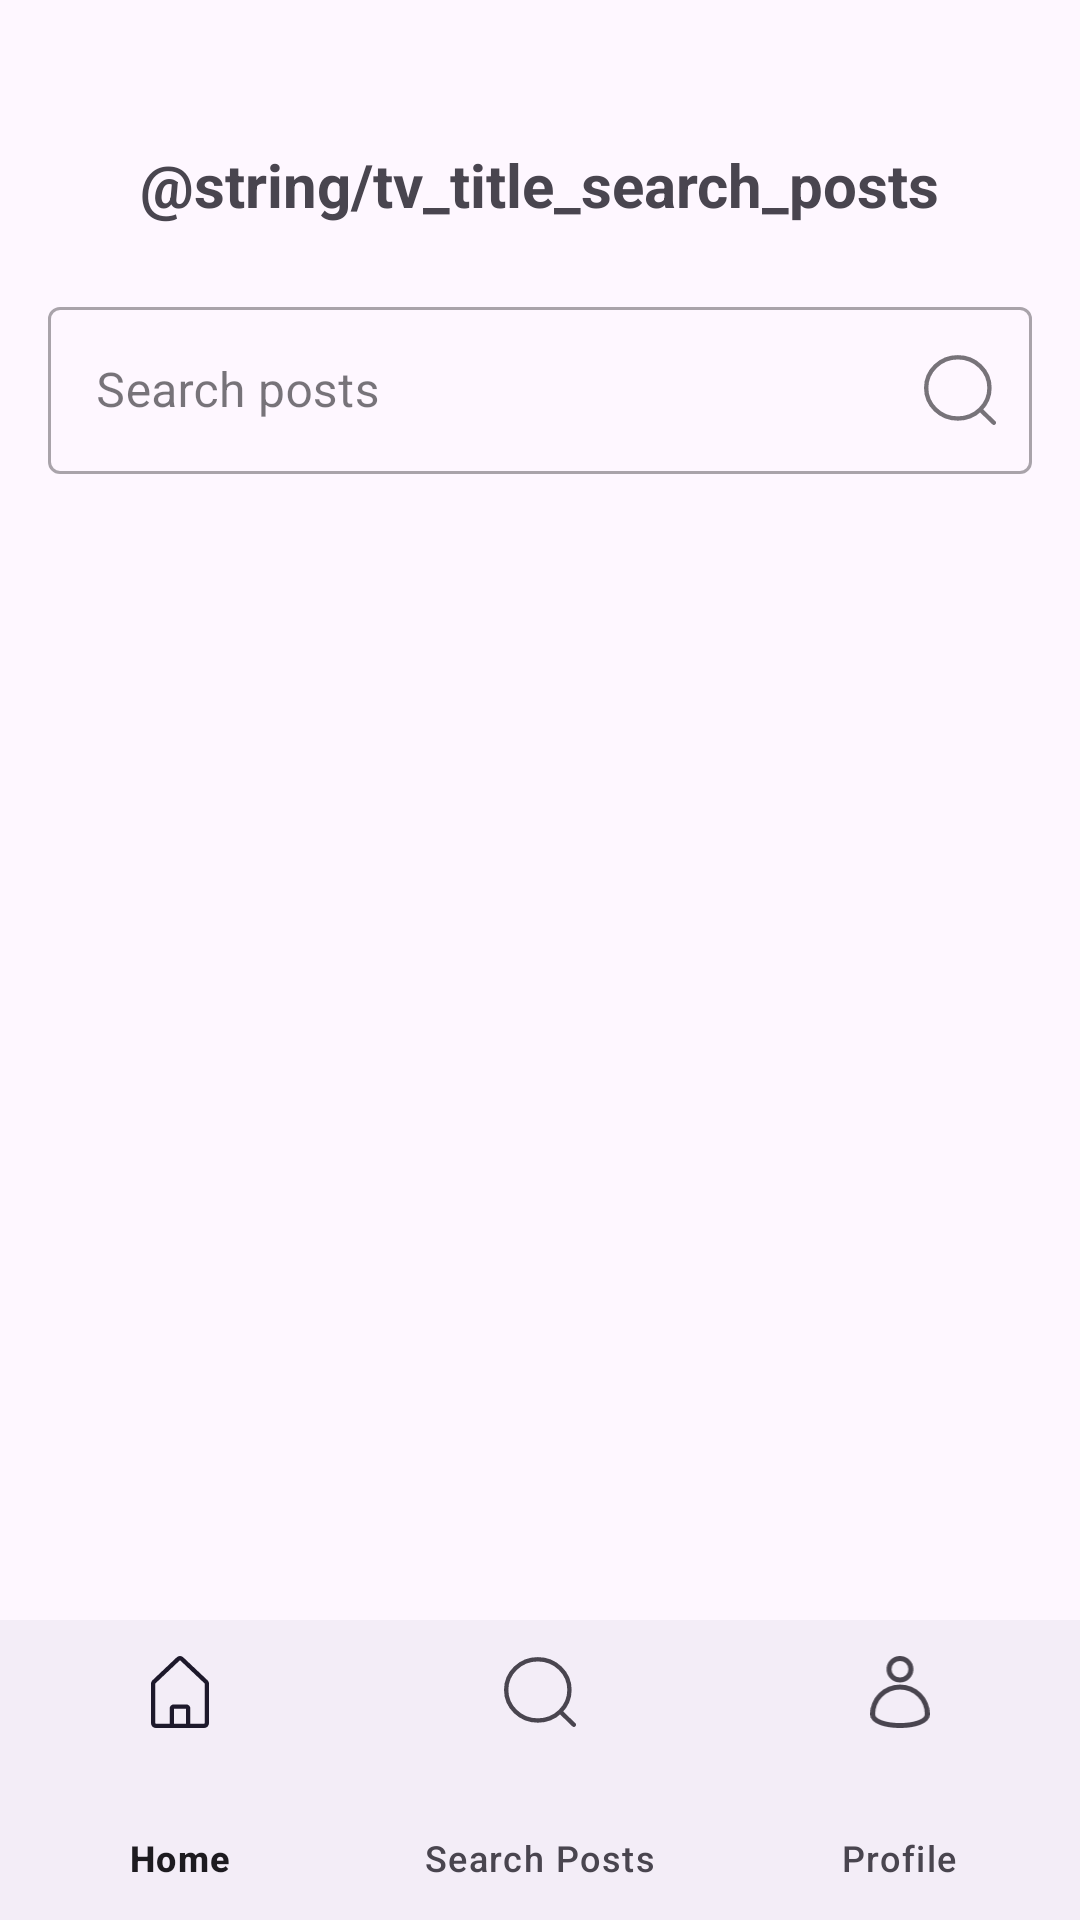

Here is an Android app screen rendered from its layout file. Give the layout XML and the strings, colors and styles it references.
<!-- AndroidManifest.xml: application theme Theme.PROG7313SocialMediaApp -->
<!-- res/layout/activity_post_search.xml -->
<?xml version="1.0" encoding="utf-8"?>
<RelativeLayout xmlns:android="http://schemas.android.com/apk/res/android"
    xmlns:app="http://schemas.android.com/apk/res-auto"
    xmlns:tools="http://schemas.android.com/tools"
    android:id="@+id/main"
    android:layout_width="match_parent"
    android:layout_height="match_parent"
    tools:context=".PostSearchActivity">

    <LinearLayout
        android:id="@+id/llContent"
        android:layout_width="match_parent"
        android:layout_height="wrap_content"
        android:layout_above="@+id/bnvNavbar"
        android:layout_alignParentTop="true"
        android:orientation="vertical"
        android:padding="16dp">

        
        <TextView
            android:id="@+id/tvTitle"
            android:layout_width="wrap_content"
            android:layout_height="wrap_content"
            android:layout_gravity="center"
            android:layout_marginTop="32dp"
            android:layout_marginBottom="10dp"
            android:text="@string/tv_title_search_posts"
            android:textSize="20sp"
            android:textStyle="bold" />

        
        <com.google.android.material.textfield.TextInputLayout
            android:id="@+id/tilSearch"
            style="@style/Widget.MaterialComponents.TextInputLayout.OutlinedBox"
            android:layout_width="match_parent"
            android:layout_height="wrap_content"
            android:layout_marginTop="12dp"
            android:layout_marginBottom="12dp"
            android:hint="@string/hint_search_posts"
            app:endIconDrawable="@drawable/ic_nav_search"
            app:endIconContentDescription="Search"
            app:endIconMode="custom">

            <com.google.android.material.textfield.TextInputEditText
                android:id="@+id/etSearch"
                android:layout_width="match_parent"
                android:layout_height="wrap_content"
                android:inputType="text"
                android:imeOptions="actionSearch"
                android:textColorHint="#546E7A" />
        </com.google.android.material.textfield.TextInputLayout>

        
        <TextView
            android:id="@+id/tvResultsInfo"
            android:layout_width="wrap_content"
            android:layout_height="wrap_content"
            android:text=""
            android:visibility="gone"
            android:textSize="16sp"
            android:textColor="@android:color/black"
            android:layout_marginTop="8dp"
            android:layout_marginBottom="8dp" />

        
        <androidx.recyclerview.widget.RecyclerView
            android:id="@+id/rvPosts"
            android:layout_width="match_parent"
            android:layout_height="match_parent"
            android:scrollbars="vertical" />

    </LinearLayout>

    
    <TextView
        android:id="@+id/tvNoPosts"
        android:layout_width="wrap_content"
        android:layout_height="wrap_content"
        android:layout_centerHorizontal="true"
        android:layout_marginTop="180dp"
        android:visibility="gone"
        android:text="No posts to display"
        android:textSize="16sp"
        android:textColor="@android:color/darker_gray" />

    
    <com.google.android.material.bottomnavigation.BottomNavigationView
        android:id="@+id/bnvNavbar"
        android:layout_width="match_parent"
        android:layout_height="100dp"
        android:layout_alignParentBottom="true"
        app:menu="@menu/main_navigation_menu"
        tools:ignore="VisualLintBottomNav" />
</RelativeLayout>
<!-- resources referenced by this layout -->
<resources>
  <!-- drawable ic_nav_search (drawable) -->
  <vector xmlns:android="http://schemas.android.com/apk/res/android"
      android:width="24dp"
      android:height="24dp"
      android:viewportWidth="33"
      android:viewportHeight="33"
      android:tint="?android:attr/textColorPrimary">
  
      <path
          android:fillColor="@android:color/transparent"
          android:pathData="M25.765,25.466L32,31.5M30.008,15.536C30.008,23.288 23.515,29.573 15.504,29.573C7.494,29.573 1,23.288 1,15.536C1,7.784 7.494,1.5 15.504,1.5C23.515,1.5 30.008,7.784 30.008,15.536Z"
          android:strokeWidth="2"
          android:strokeColor="#000000"
          android:strokeLineCap="round"
          android:strokeLineJoin="round" />
  </vector>
  <string name="hint_search_posts">Search posts</string>
  <style name="Theme.PROG7313SocialMediaApp" parent="Base.Theme.PROG7313SocialMediaApp" />
  <style name="Base.Theme.PROG7313SocialMediaApp" parent="Theme.Material3.DayNight.NoActionBar">
          
          
      </style>
</resources>
